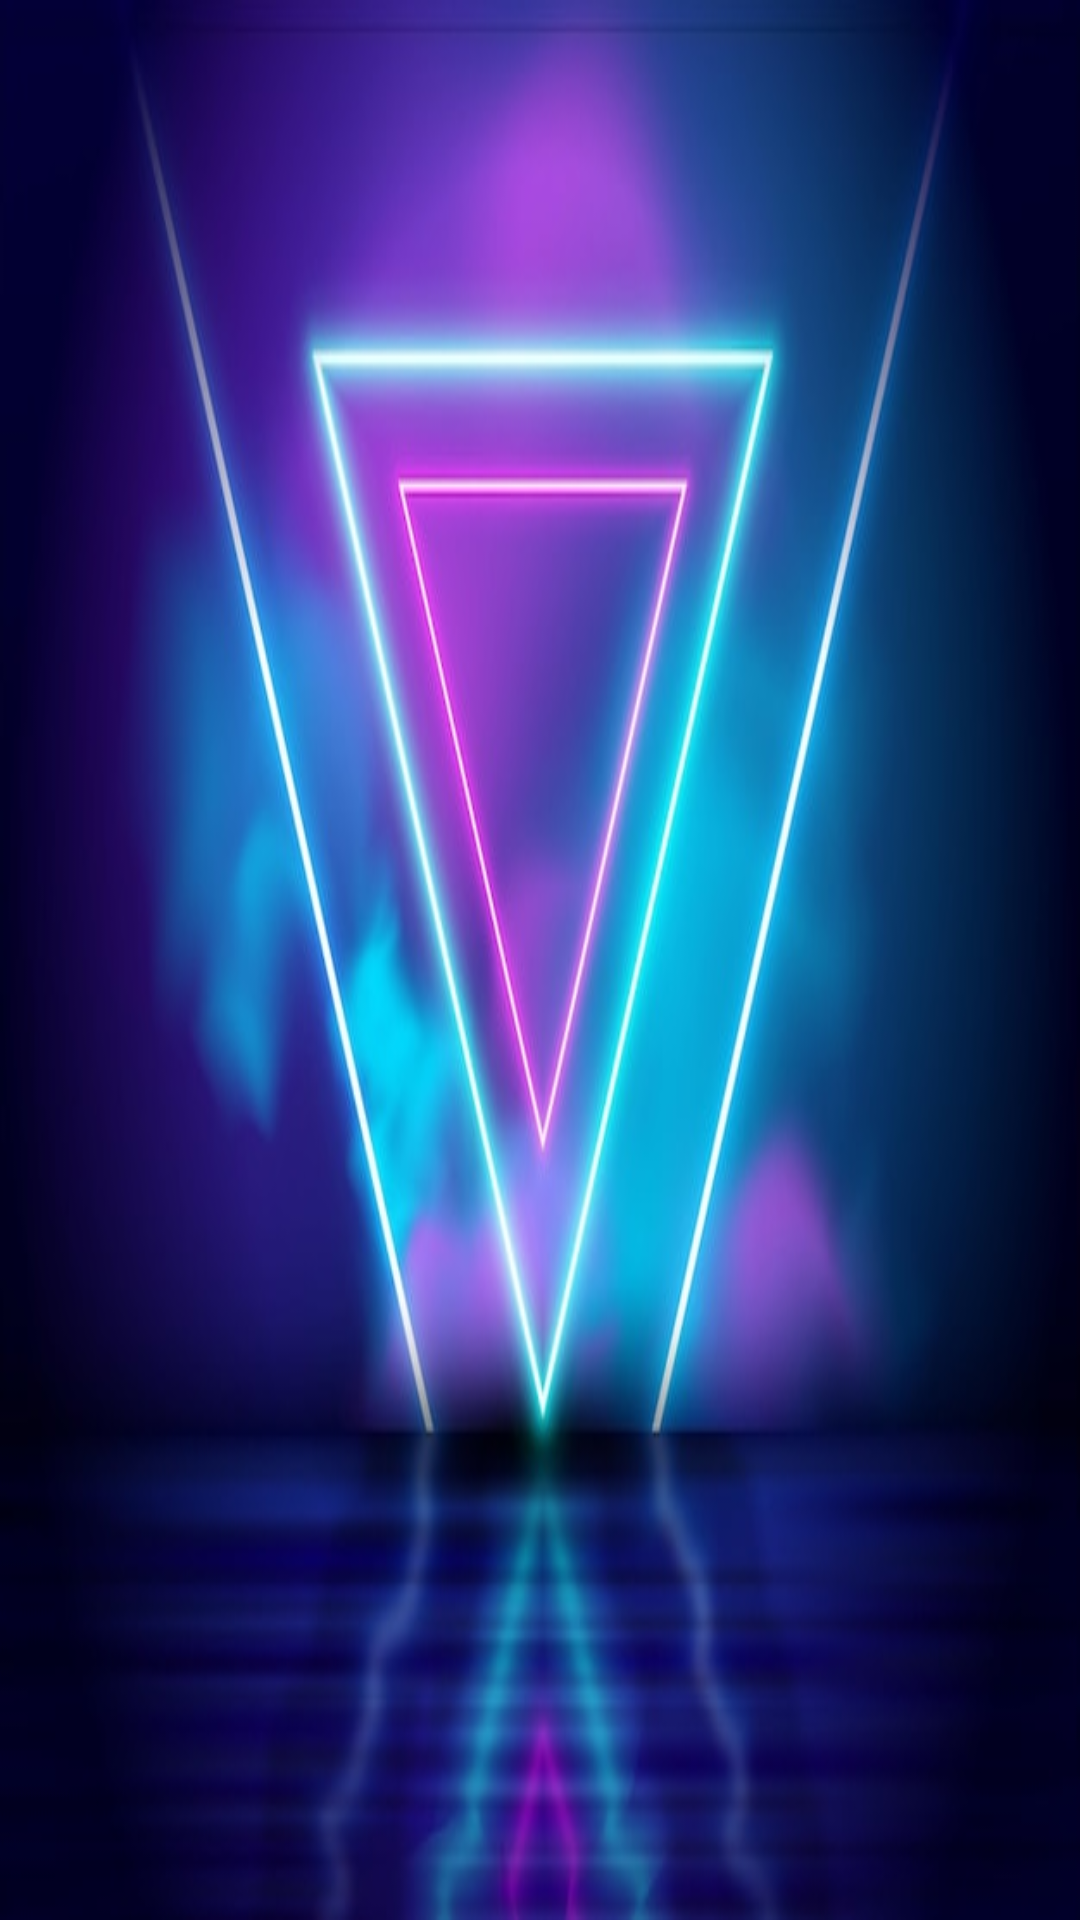

The Android layout XML behind this screen, and the referenced resources:
<!-- AndroidManifest.xml: application theme Theme.AppCompat.NoActionBar -->
<!-- res/layout/layout_musicplayer.xml -->
<?xml version="1.0" encoding="utf-8"?>
<androidx.constraintlayout.widget.ConstraintLayout xmlns:android="http://schemas.android.com/apk/res/android"
    xmlns:tools="http://schemas.android.com/tools"
    android:layout_width="match_parent"
    xmlns:app="http://schemas.android.com/apk/res-auto"
    android:background="@drawable/background"
    android:layout_height="match_parent"
    tools:context=".ui.music.MusicPlayerActivity">

    

</androidx.constraintlayout.widget.ConstraintLayout>
<!-- resources referenced by this layout -->
<resources>
  <!-- drawable background: jpg bitmap (drawable, 37723 bytes) -->
</resources>
